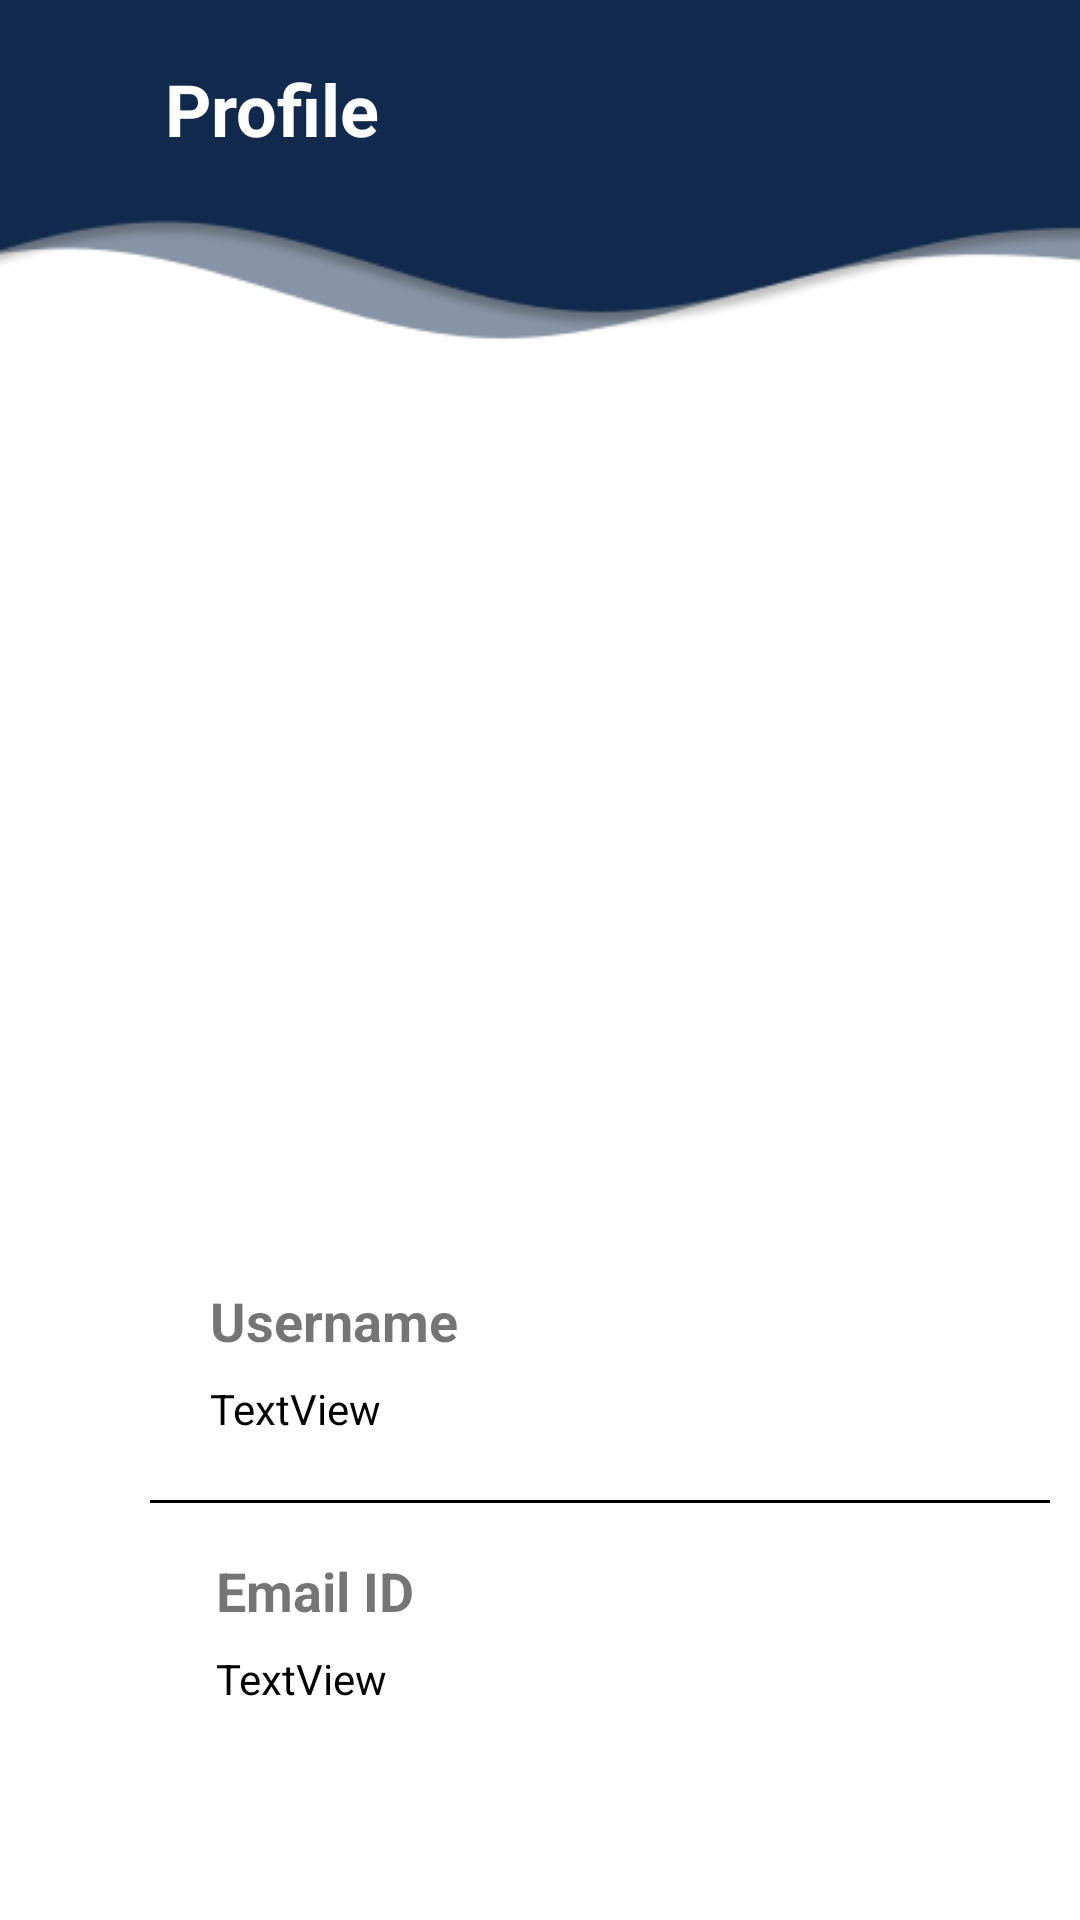

Layout XML and referenced resources for this Android screen:
<!-- AndroidManifest.xml: application theme AppTheme -->
<!-- res/layout/activity_profile.xml -->
<?xml version="1.0" encoding="utf-8"?>
<RelativeLayout xmlns:android="http://schemas.android.com/apk/res/android"
    xmlns:app="http://schemas.android.com/apk/res-auto"
    xmlns:tools="http://schemas.android.com/tools"
    android:layout_width="match_parent"
    android:background="@drawable/background"
    android:layout_height="match_parent"
    tools:context=".Profile">

    <TextView
        android:id="@+id/email"
        android:layout_width="wrap_content"
        android:layout_height="wrap_content"
        android:layout_marginStart="72dp"
        android:layout_marginTop="550dp"
        android:text="TextView"
        android:textColor="@color/black"
        app:layout_constraintStart_toStartOf="parent"
        app:layout_constraintTop_toTopOf="parent" />
    <ImageButton
        android:id="@+id/menu"
        android:layout_width="62dp"
        android:layout_height="55dp"
        android:layout_marginLeft="335dp"
        android:layout_marginTop="20dp"
        android:layout_marginBottom="10dp"
        android:backgroundTint="#10294C"
        app:srcCompat="@drawable/menu" />

    <TextView
        android:id="@+id/user_name"
        android:layout_width="wrap_content"
        android:layout_height="wrap_content"
        android:layout_marginStart="70dp"
        android:layout_marginTop="460dp"
        android:text="TextView"
        android:textColor="@color/black"
        app:layout_constraintStart_toStartOf="parent"
        app:layout_constraintTop_toTopOf="parent" />

    <ImageView
        android:id="@+id/imageView"
        android:layout_width="wrap_content"
        android:layout_height="wrap_content"
        android:layout_marginLeft="40dp"
        android:layout_marginTop="520dp"
        app:srcCompat="@drawable/mail"
        tools:layout_editor_absoluteX="57dp"
        tools:layout_editor_absoluteY="530dp" />

    <ImageView
        android:id="@+id/imageView4"
        android:layout_width="wrap_content"
        android:layout_height="wrap_content"
        android:layout_marginLeft="40dp"
        android:layout_marginTop="430dp"
        app:srcCompat="@drawable/user"
        tools:layout_editor_absoluteX="57dp"
        tools:layout_editor_absoluteY="446dp" />

    <TextView
        android:id="@+id/textView2"
        android:layout_width="wrap_content"
        android:layout_height="wrap_content"
        android:layout_marginLeft="70dp"
        android:layout_marginTop="428dp"
        android:text="Username"
        android:textSize="18dp"
        android:textStyle="bold" />

    <TextView
        android:id="@+id/textView4"
        android:layout_width="wrap_content"
        android:layout_height="wrap_content"
        android:layout_marginLeft="72dp"
        android:layout_marginTop="518dp"
        android:text="Email ID"
        android:textSize="18dp"
        android:textStyle="bold" />

    <TextView
        android:id="@+id/tv25"
        android:layout_width="367dp"
        android:layout_height="37dp"
        android:layout_marginLeft="18dp"
        android:layout_marginTop="750dp"
        android:layout_marginBottom="10dp"
        android:background="@drawable/radius_bottom_navi" />

    <ImageButton
        android:id="@+id/save"
        android:layout_width="25dp"
        android:layout_height="25dp"
        android:layout_marginLeft="145dp"
        android:layout_marginTop="755dp"
        android:backgroundTint="#10294C"
        app:srcCompat="@drawable/save" />

    <ImageButton
        android:layout_width="25dp"
        android:layout_height="25dp"
        android:layout_marginLeft="65dp"
        android:layout_marginTop="755dp"
        android:backgroundTint="#10294C"
        android:onClick="dashboard"
        app:srcCompat="@drawable/homeicon" />

    <ImageButton
        android:id="@+id/support"
        android:layout_width="25dp"
        android:layout_height="25dp"
        android:layout_marginLeft="225dp"
        android:layout_marginTop="755dp"
        android:backgroundTint="#10294C"
        app:srcCompat="@drawable/support" />

    <ImageButton
        android:id="@+id/profile1"
        android:layout_width="25dp"
        android:layout_height="25dp"
        android:layout_marginLeft="310dp"
        android:layout_marginTop="755dp"
        android:backgroundTint="#10294C"
        app:srcCompat="@drawable/profile" />


    <ImageButton
        android:id="@+id/backicon"
        android:layout_width="wrap_content"
        android:layout_height="wrap_content"
        android:layout_marginLeft="15dp"
        android:layout_marginTop="25dp"
        android:layout_marginBottom="10dp"
        android:background="@color/white"
        android:backgroundTint="@color/some_blue"
        android:onClick="back"
        app:srcCompat="@drawable/ic_baseline_keyboard_backspace_24" />
    <TextView
        android:id="@+id/tv37"
        android:layout_width="230dp"
        android:layout_height="32dp"
        android:layout_marginLeft="55dp"
        android:layout_marginTop="20dp"
        android:layout_marginBottom="10dp"
        android:layout_weight="1"
        android:text="Profile"
        android:textColor="@color/white"
        android:textSize="24dp"
        android:textStyle="bold" />


    <ImageButton
        android:id="@+id/profilepic"
        android:layout_width="190dp"
        android:onClick="profilepic"
        android:layout_height="174dp"
        android:layout_marginStart="105dp"
        android:layout_marginTop="220dp"
        android:background="@drawable/profilepic" />

    <TextView
        android:id="@+id/textView5"
        android:layout_width="300dp"
        android:layout_height="1dp"
        android:layout_marginLeft="50dp"
        android:layout_marginTop="500dp"
        android:background="@color/grey2"
        android:backgroundTint="@color/black"
        android:text="TextView" />


</RelativeLayout>
<!-- resources referenced by this layout -->
<resources>
  <color name="black">#000000</color>
  <color name="grey2">#D7CDCD</color>
  <color name="some_blue">#10294C</color>
  <color name="white">#FFFFFF</color>
  <!-- drawable background: png bitmap (drawable, 8094 bytes) -->
  <!-- drawable homeicon: png bitmap (drawable, 601 bytes) -->
  <!-- drawable mail: png bitmap (drawable, 459 bytes) -->
  <!-- drawable menu: png bitmap (drawable, 403 bytes) -->
  <!-- drawable profile: png bitmap (drawable, 457 bytes) -->
  <!-- drawable radius_bottom_navi (drawable) -->
  <?xml version="1.0" encoding="utf-8"?>
  <shape xmlns:android="http://schemas.android.com/apk/res/android"
      android:shape="rectangle" android:padding="10dp">
      
      <solid android:color="#10294C"/>
      <corners android:radius="15dp"/>
  </shape>
  <!-- drawable save: png bitmap (drawable, 464 bytes) -->
  <!-- drawable support: png bitmap (drawable, 809 bytes) -->
  <!-- drawable user: png bitmap (drawable, 448 bytes) -->
  <style name="AppTheme" parent="Theme.AppCompat.Light.NoActionBar">
  		<item name="colorPrimary">@color/colorPrimary</item>
  		<item name="colorPrimaryDark">@color/colorPrimaryDark</item>
  		<item name="colorAccent">@color/colorAccent</item>
  	</style>
  <color name="colorPrimary">#008577</color>
  <color name="colorPrimaryDark">#00574B</color>
  <color name="colorAccent">#D81B60</color>
</resources>
